Run: headless pygame with SDL's dummy video driver; simulated clock (each Clock.tick advances the game by its frame time, no real sleeping); random seed 0; keys injected as events and as key.get_pressed() state; no mouse input.
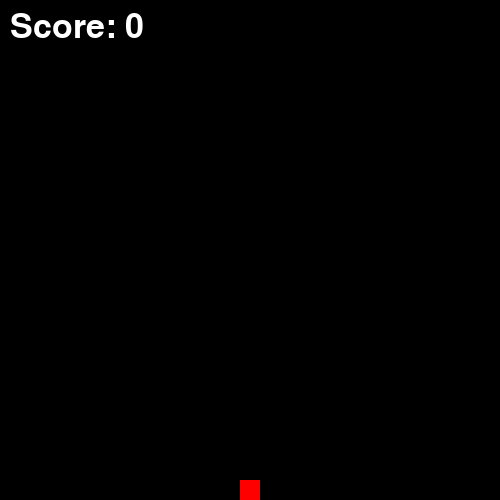
Frame 1 of 1 · flips 1–60 · no input (game ended)

The pygame program that drew these frames:

import pygame
import random

pygame.init()

# Set up the display
WIDTH, HEIGHT = 500, 500
SCREEN = pygame.display.set_mode((WIDTH, HEIGHT))
pygame.display.set_caption("Snake Game")

# Set up the colors
BLACK = (0, 0, 0)
WHITE = (255, 255, 255)
GREEN = (0, 255, 0)
RED = (255, 0, 0)

# Set up the fonts
FONT = pygame.font.SysFont(None, 50)

# Set up the game variables
CELL_SIZE = 20
SPEED = 5
SCORE = 0

# Set up the snake and food
snake = [(WIDTH // 2, HEIGHT // 2)]
dx, dy = CELL_SIZE, 0
food = (random.randint(0, WIDTH // CELL_SIZE - 1) * CELL_SIZE,
        random.randint(0, HEIGHT // CELL_SIZE - 1) * CELL_SIZE)

# Set up the game loop
clock = pygame.time.Clock()
game_over = False

while not game_over:
    # Handle events
    for event in pygame.event.get():
        if event.type == pygame.QUIT:
            game_over = True
        elif event.type == pygame.KEYDOWN:
            if event.key == pygame.K_UP and dy != CELL_SIZE:
                dx, dy = 0, -CELL_SIZE
            elif event.key == pygame.K_DOWN and dy != -CELL_SIZE:
                dx, dy = 0, CELL_SIZE
            elif event.key == pygame.K_LEFT and dx != CELL_SIZE:
                dx, dy = -CELL_SIZE, 0
            elif event.key == pygame.K_RIGHT and dx != -CELL_SIZE:
                dx, dy = CELL_SIZE, 0

    # Move the snake
    head = (snake[0][0] + dx, snake[0][1] + dy)
    snake.insert(0, head)
    snake.pop()

    # Check for collisions
    if head[0] < 0 or head[0] >= WIDTH or head[1] < 0 or head[1] >= HEIGHT:
        game_over = True
    elif head == food:
        food = (random.randint(0, WIDTH // CELL_SIZE - 1) * CELL_SIZE,
                random.randint(0, HEIGHT // CELL_SIZE - 1) * CELL_SIZE)
        SCORE += 1
    else:
        for body in snake[1:]:
            if head == body:
                game_over = True

    # Draw the screen
    SCREEN.fill(BLACK)
    for x, y in snake:
        pygame.draw.rect(SCREEN, GREEN, (x, y, CELL_SIZE, CELL_SIZE))
    pygame.draw.rect(SCREEN, RED, (food[0], food[1], CELL_SIZE, CELL_SIZE))

    # Draw the score
    score_text = FONT.render(f"Score: {SCORE}", True, WHITE)
    SCREEN.blit(score_text, (10, 10))

    # Update the display
    pygame.display.update()

    # Set the game speed
    clock.tick(SPEED)

# Quit the game
pygame.quit()
